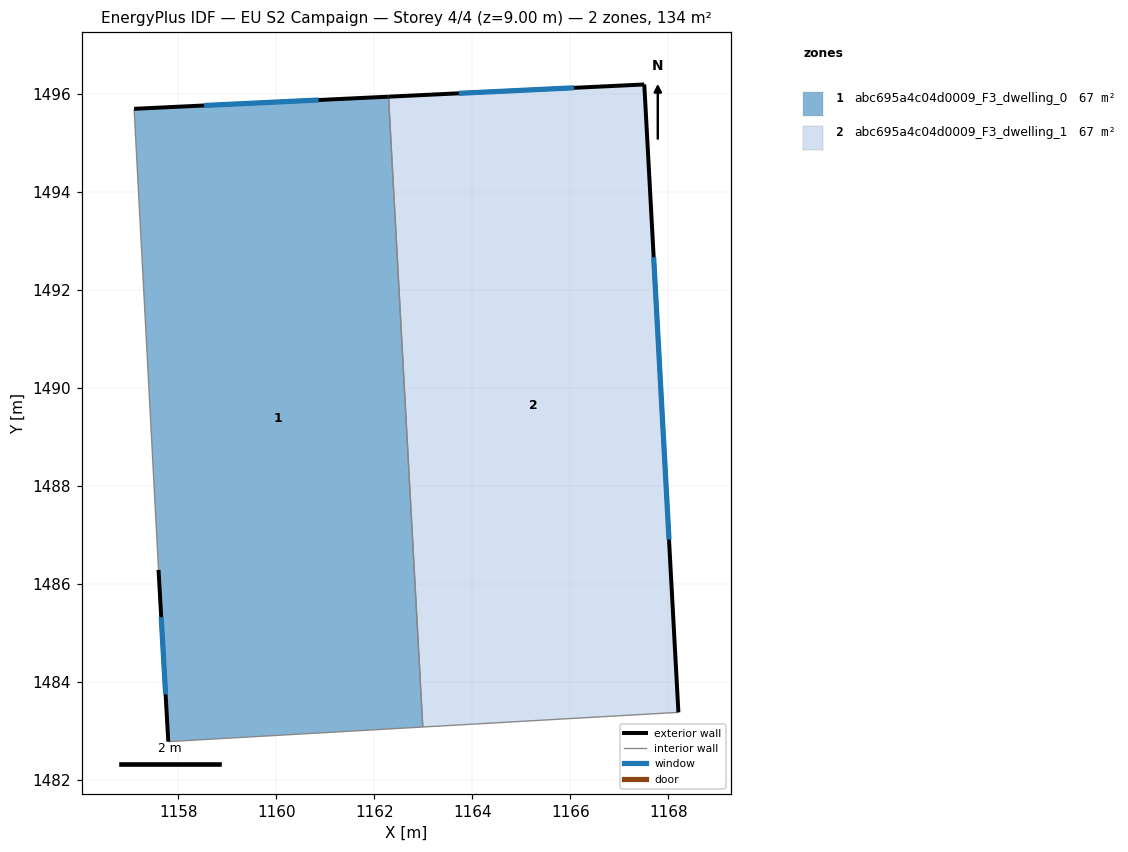
=== STOREY PLAN SPEC (per zone: floor XY polygon, exterior-wall plan segments, windows/doors) ===
zone 1: abc695a4c04d0009_F3_dwelling_0  (67.1 m²)
  floor: (1162.29, 1495.94) (1162.99, 1483.08) (1157.80, 1482.78) (1157.60, 1486.29) (1157.10, 1495.69)
  exterior wall: (1162.29, 1495.94) – (1157.10, 1495.69)  [5.2 m]
    window: (1160.86, 1495.87) – (1158.53, 1495.76)  [3.2 m²]
  exterior wall: (1157.60, 1486.29) – (1157.80, 1482.78)  [3.5 m]
    window: (1157.65, 1485.32) – (1157.74, 1483.75)  [2.1 m²]
  interior walls: 3
zone 2: abc695a4c04d0009_F3_dwelling_1  (67.1 m²)
  floor: (1167.51, 1496.19) (1168.20, 1483.38) (1162.99, 1483.08) (1162.29, 1495.94)
  exterior wall: (1167.51, 1496.19) – (1162.29, 1495.94)  [5.2 m]
    window: (1166.07, 1496.12) – (1163.73, 1496.01)  [3.2 m²]
  exterior wall: (1168.20, 1483.38) – (1167.51, 1496.19)  [12.8 m]
    window: (1168.01, 1486.91) – (1167.70, 1492.66)  [7.8 m²]
  interior walls: 2

=== DERIVED (storey summary) ===
Building: EU S2 Campaign
Storey: 4 of 4  (floor level z = 9.00 m)
Storey gross floor area: 134.3 m²
Zones on this storey: 2
  - abc695a4c04d0009_F3_dwelling_0: floor 67.1 m²; exterior wall 8.7 m (26.1 m²); 2 window(s) 5.3 m²; WWR 20.2%
  - abc695a4c04d0009_F3_dwelling_1: floor 67.1 m²; exterior wall 18.1 m (54.2 m²); 2 window(s) 10.9 m²; WWR 20.2%
Zone adjacency (shared interzone walls):
  - abc695a4c04d0009_F3_dwelling_0 ↔ abc695a4c04d0009_F3_dwelling_1